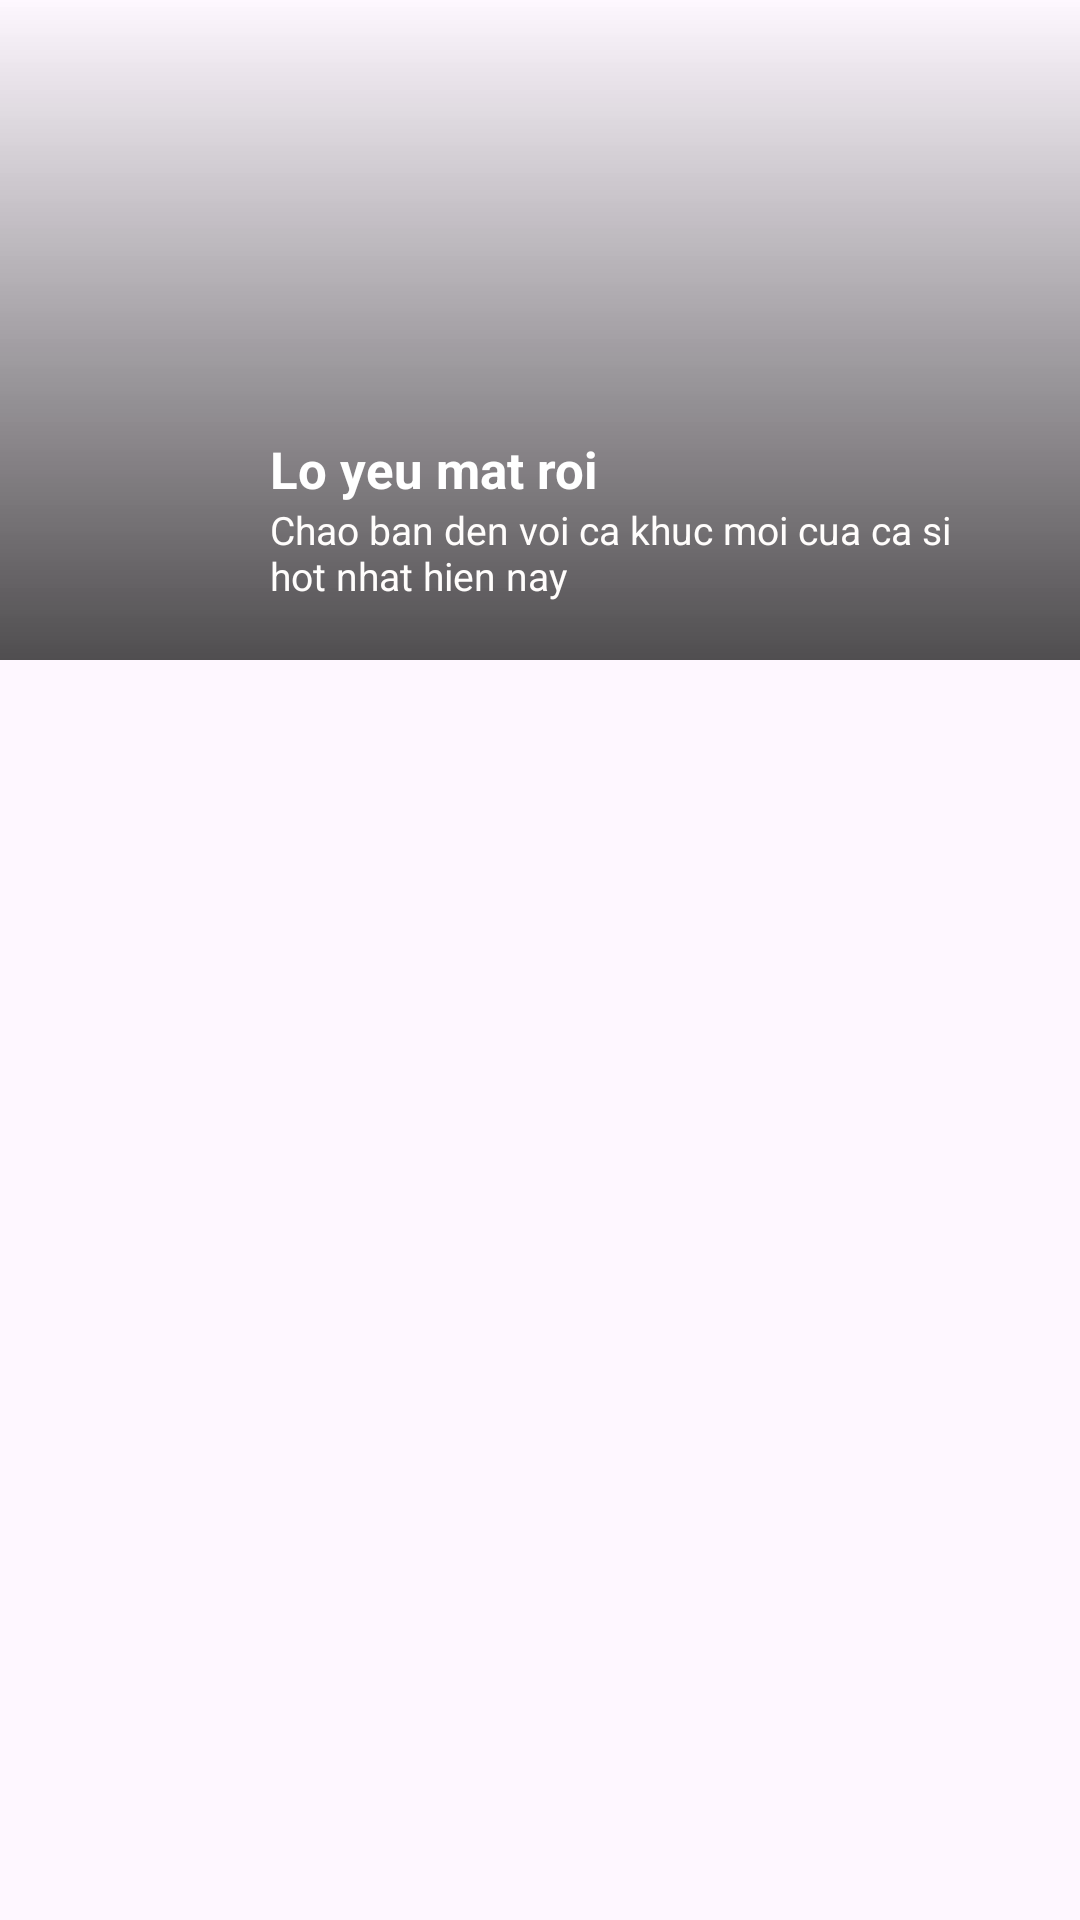

Produce the Android XML layout that renders to this screen, including the resource entries it uses.
<!-- AndroidManifest.xml: application theme Theme.AppMusic -->
<!-- res/layout/dong_banner.xml -->
<?xml version="1.0" encoding="utf-8"?>
<RelativeLayout xmlns:android="http://schemas.android.com/apk/res/android"
    android:layout_width="match_parent"
    android:layout_height="match_parent">
    <ImageView
        android:scaleType="fitXY"
        android:id="@+id/imageviewbackgroundanner"
        android:layout_width="match_parent"
        android:layout_height="220dp"/>
    <View
        android:background="@drawable/custom_background"
        android:layout_width="match_parent"
        android:layout_height="220dp"
        />
    <RelativeLayout
        android:id="@+id/relative1"
        android:layout_alignBottom="@+id/imageviewbackgroundanner"
        android:layout_width="match_parent"
        android:layout_height="wrap_content">
        <ImageView
            android:layout_marginBottom="10dp"
            android:layout_marginRight="10dp"
            android:layout_marginLeft="10dp"
            android:id="@+id/imageviewbanner"
            android:layout_width="70dp"
            android:layout_height="70dp"/>
       <TextView
           android:textStyle="bold"
           android:textColor="#ffffff"
           android:text="Lo yeu mat roi"
           android:textSize="17sp"
           android:id="@+id/textviewtitlebannersong"
           android:layout_toRightOf="@+id/imageviewbanner"
           android:layout_alignTop="@+id/imageviewbanner"
           android:layout_marginTop="5dp"
           android:layout_width="wrap_content"
           android:layout_height="wrap_content"/>
        <RelativeLayout
            android:layout_toRightOf="@+id/imageviewbanner"
            android:layout_below="@+id/textviewtitlebannersong"
            android:layout_width="match_parent"
            android:layout_height="wrap_content">
            <TextView
                android:id="@+id/textviewnoidung"
                android:textColor="#fffdfc"
                android:text="Chao ban den voi ca khuc moi cua ca si hot nhat hien nay"
                android:maxLines="2"
                android:layout_marginRight="40dp"
                android:textSize="13sp"
                android:layout_width="wrap_content"
                android:layout_height="wrap_content"/>

        </RelativeLayout>
    </RelativeLayout>
</RelativeLayout>
<!-- resources referenced by this layout -->
<resources>
  <!-- drawable custom_background (drawable) -->
  <?xml version="1.0" encoding="utf-8"?>
  <shape xmlns:android="http://schemas.android.com/apk/res/android">
      <gradient android:angle="270"
          android:startColor="#20fdfdfd"
          android:endColor="#B70B0B0B"/>
  </shape>
  <style name="Theme.AppMusic" parent="Base.Theme.AppMusic" />
  <style name="Base.Theme.AppMusic" parent="Theme.Material3.Light.NoActionBar">
          
          
      </style>
</resources>
